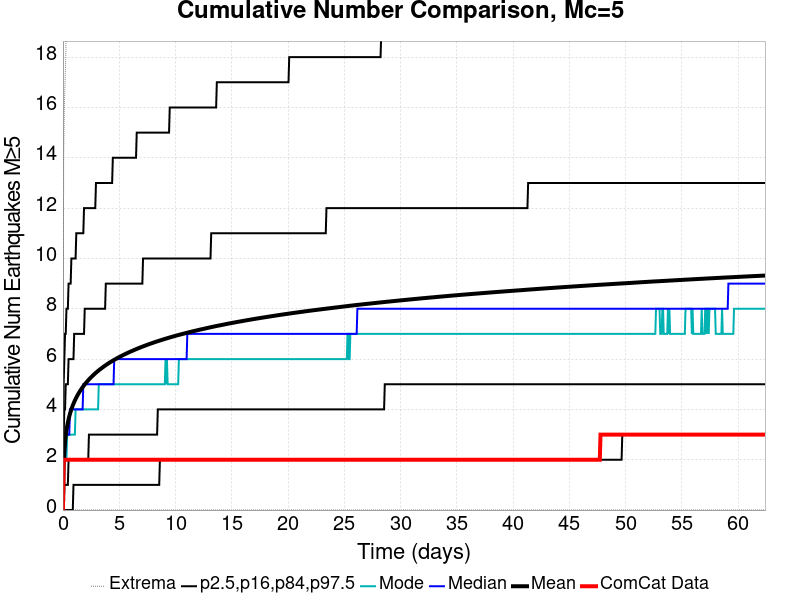

Data behind this chart, as committed beside it:
Time (days), ComCat Data, Simulation Mean, Simulation Median, Simulation Mode, Simulation Minimum, Simulation Maximum, 2.5 %-ile, 16 %-ile, 84 %-ile, 97.5 %-ile
0.0, 0.0, 0.0, 0.0, 0.0, 0.0, 0.0, 0.0, 0.0, 0.0, 0.0
0.06245, 2.0, 1.82, 2.0, 1.0, 0.0, 14.0, 0.0, 0.0, 3.0, 5.0
0.1249, 2.0, 2.366, 2.0, 2.0, 0.0, 16.0, 0.0, 1.0, 4.0, 6.0
0.1873, 2.0, 2.712, 2.0, 2.0, 0.0, 17.0, 0.0, 1.0, 4.0, 7.0
0.2498, 2.0, 2.967, 3.0, 2.0, 0.0, 18.0, 0.0, 1.0, 5.0, 7.0
0.3122, 2.0, 3.166, 3.0, 2.0, 0.0, 20.0, 0.0, 1.0, 5.0, 8.0
0.3747, 2.0, 3.332, 3.0, 3.0, 0.0, 23.0, 0.0, 1.0, 5.0, 8.0
0.4371, 2.0, 3.478, 3.0, 3.0, 0.0, 23.0, 0.0, 1.0, 5.0, 8.0
0.4996, 2.0, 3.606, 3.0, 3.0, 0.0, 23.0, 0.0, 2.0, 6.0, 9.0
0.562, 2.0, 3.721, 3.0, 3.0, 0.0, 23.0, 0.0, 2.0, 6.0, 9.0
0.6245, 2.0, 3.825, 4.0, 3.0, 0.0, 23.0, 0.0, 2.0, 6.0, 9.0
0.6869, 2.0, 3.916, 4.0, 3.0, 0.0, 23.0, 0.0, 2.0, 6.0, 9.0
0.7494, 2.0, 4.003, 4.0, 3.0, 0.0, 24.0, 0.0, 2.0, 6.0, 10.0
0.8118, 2.0, 4.083, 4.0, 3.0, 0.0, 24.0, 0.0, 2.0, 6.0, 10.0
0.8743, 2.0, 4.158, 4.0, 3.0, 0.0, 24.0, 0.0, 2.0, 6.0, 10.0
0.9367, 2.0, 4.227, 4.0, 3.0, 0.0, 24.0, 1.0, 2.0, 6.0, 10.0
0.9992, 2.0, 4.293, 4.0, 3.0, 0.0, 24.0, 1.0, 2.0, 7.0, 10.0
1.062, 2.0, 4.355, 4.0, 3.0, 0.0, 24.0, 1.0, 2.0, 7.0, 10.0
1.124, 2.0, 4.413, 4.0, 4.0, 0.0, 25.0, 1.0, 2.0, 7.0, 10.0
1.187, 2.0, 4.469, 4.0, 4.0, 0.0, 25.0, 1.0, 2.0, 7.0, 11.0
1.249, 2.0, 4.523, 4.0, 4.0, 0.0, 25.0, 1.0, 2.0, 7.0, 11.0
1.311, 2.0, 4.574, 4.0, 4.0, 0.0, 25.0, 1.0, 2.0, 7.0, 11.0
1.374, 2.0, 4.623, 4.0, 4.0, 0.0, 25.0, 1.0, 2.0, 7.0, 11.0
1.436, 2.0, 4.669, 4.0, 4.0, 0.0, 25.0, 1.0, 2.0, 7.0, 11.0
1.499, 2.0, 4.714, 4.0, 4.0, 0.0, 25.0, 1.0, 2.0, 7.0, 11.0
1.561, 2.0, 4.758, 4.0, 4.0, 0.0, 25.0, 1.0, 2.0, 7.0, 11.0
1.624, 2.0, 4.801, 4.0, 4.0, 0.0, 26.0, 1.0, 2.0, 7.0, 11.0
1.686, 2.0, 4.842, 4.0, 4.0, 0.0, 26.0, 1.0, 2.0, 7.0, 11.0
1.749, 2.0, 4.882, 4.0, 4.0, 0.0, 26.0, 1.0, 2.0, 7.0, 11.0
1.811, 2.0, 4.92, 5.0, 4.0, 0.0, 26.0, 1.0, 2.0, 7.0, 11.0
1.873, 2.0, 4.957, 5.0, 4.0, 0.0, 26.0, 1.0, 2.0, 7.0, 12.0
1.936, 2.0, 4.993, 5.0, 4.0, 0.0, 26.0, 1.0, 2.0, 8.0, 12.0
1.998, 2.0, 5.028, 5.0, 4.0, 0.0, 26.0, 1.0, 2.0, 8.0, 12.0
2.061, 2.0, 5.062, 5.0, 4.0, 0.0, 27.0, 1.0, 2.0, 8.0, 12.0
2.123, 2.0, 5.094, 5.0, 4.0, 0.0, 27.0, 1.0, 2.0, 8.0, 12.0
2.186, 2.0, 5.126, 5.0, 4.0, 0.0, 28.0, 1.0, 2.0, 8.0, 12.0
2.248, 2.0, 5.157, 5.0, 4.0, 0.0, 28.0, 1.0, 2.0, 8.0, 12.0
2.311, 2.0, 5.188, 5.0, 4.0, 0.0, 29.0, 1.0, 3.0, 8.0, 12.0
2.373, 2.0, 5.218, 5.0, 4.0, 0.0, 29.0, 1.0, 3.0, 8.0, 12.0
2.436, 2.0, 5.247, 5.0, 4.0, 0.0, 30.0, 1.0, 3.0, 8.0, 12.0
2.498, 2.0, 5.275, 5.0, 4.0, 0.0, 30.0, 1.0, 3.0, 8.0, 12.0
2.56, 2.0, 5.303, 5.0, 4.0, 0.0, 30.0, 1.0, 3.0, 8.0, 12.0
2.623, 2.0, 5.33, 5.0, 4.0, 0.0, 30.0, 1.0, 3.0, 8.0, 12.0
2.685, 2.0, 5.357, 5.0, 4.0, 0.0, 30.0, 1.0, 3.0, 8.0, 12.0
2.748, 2.0, 5.383, 5.0, 4.0, 0.0, 30.0, 1.0, 3.0, 8.0, 12.0
2.81, 2.0, 5.409, 5.0, 4.0, 0.0, 30.0, 1.0, 3.0, 8.0, 12.0
2.873, 2.0, 5.434, 5.0, 4.0, 0.0, 30.0, 1.0, 3.0, 8.0, 12.0
2.935, 2.0, 5.459, 5.0, 4.0, 0.0, 30.0, 1.0, 3.0, 8.0, 13.0
2.998, 2.0, 5.483, 5.0, 4.0, 0.0, 30.0, 1.0, 3.0, 8.0, 13.0
3.06, 2.0, 5.507, 5.0, 4.0, 0.0, 30.0, 1.0, 3.0, 8.0, 13.0
3.122, 2.0, 5.53, 5.0, 4.0, 0.0, 31.0, 1.0, 3.0, 8.0, 13.0
3.185, 2.0, 5.553, 5.0, 5.0, 0.0, 31.0, 1.0, 3.0, 8.0, 13.0
3.247, 2.0, 5.575, 5.0, 5.0, 0.0, 31.0, 1.0, 3.0, 8.0, 13.0
3.31, 2.0, 5.597, 5.0, 5.0, 0.0, 31.0, 1.0, 3.0, 8.0, 13.0
3.372, 2.0, 5.618, 5.0, 5.0, 0.0, 31.0, 1.0, 3.0, 8.0, 13.0
3.435, 2.0, 5.638, 5.0, 5.0, 0.0, 31.0, 1.0, 3.0, 8.0, 13.0
3.497, 2.0, 5.66, 5.0, 5.0, 0.0, 31.0, 1.0, 3.0, 8.0, 13.0
3.56, 2.0, 5.68, 5.0, 5.0, 0.0, 31.0, 1.0, 3.0, 8.0, 13.0
3.622, 2.0, 5.7, 5.0, 5.0, 0.0, 31.0, 1.0, 3.0, 8.0, 13.0
3.685, 2.0, 5.72, 5.0, 5.0, 0.0, 31.0, 1.0, 3.0, 8.0, 13.0
... 940 more rows
